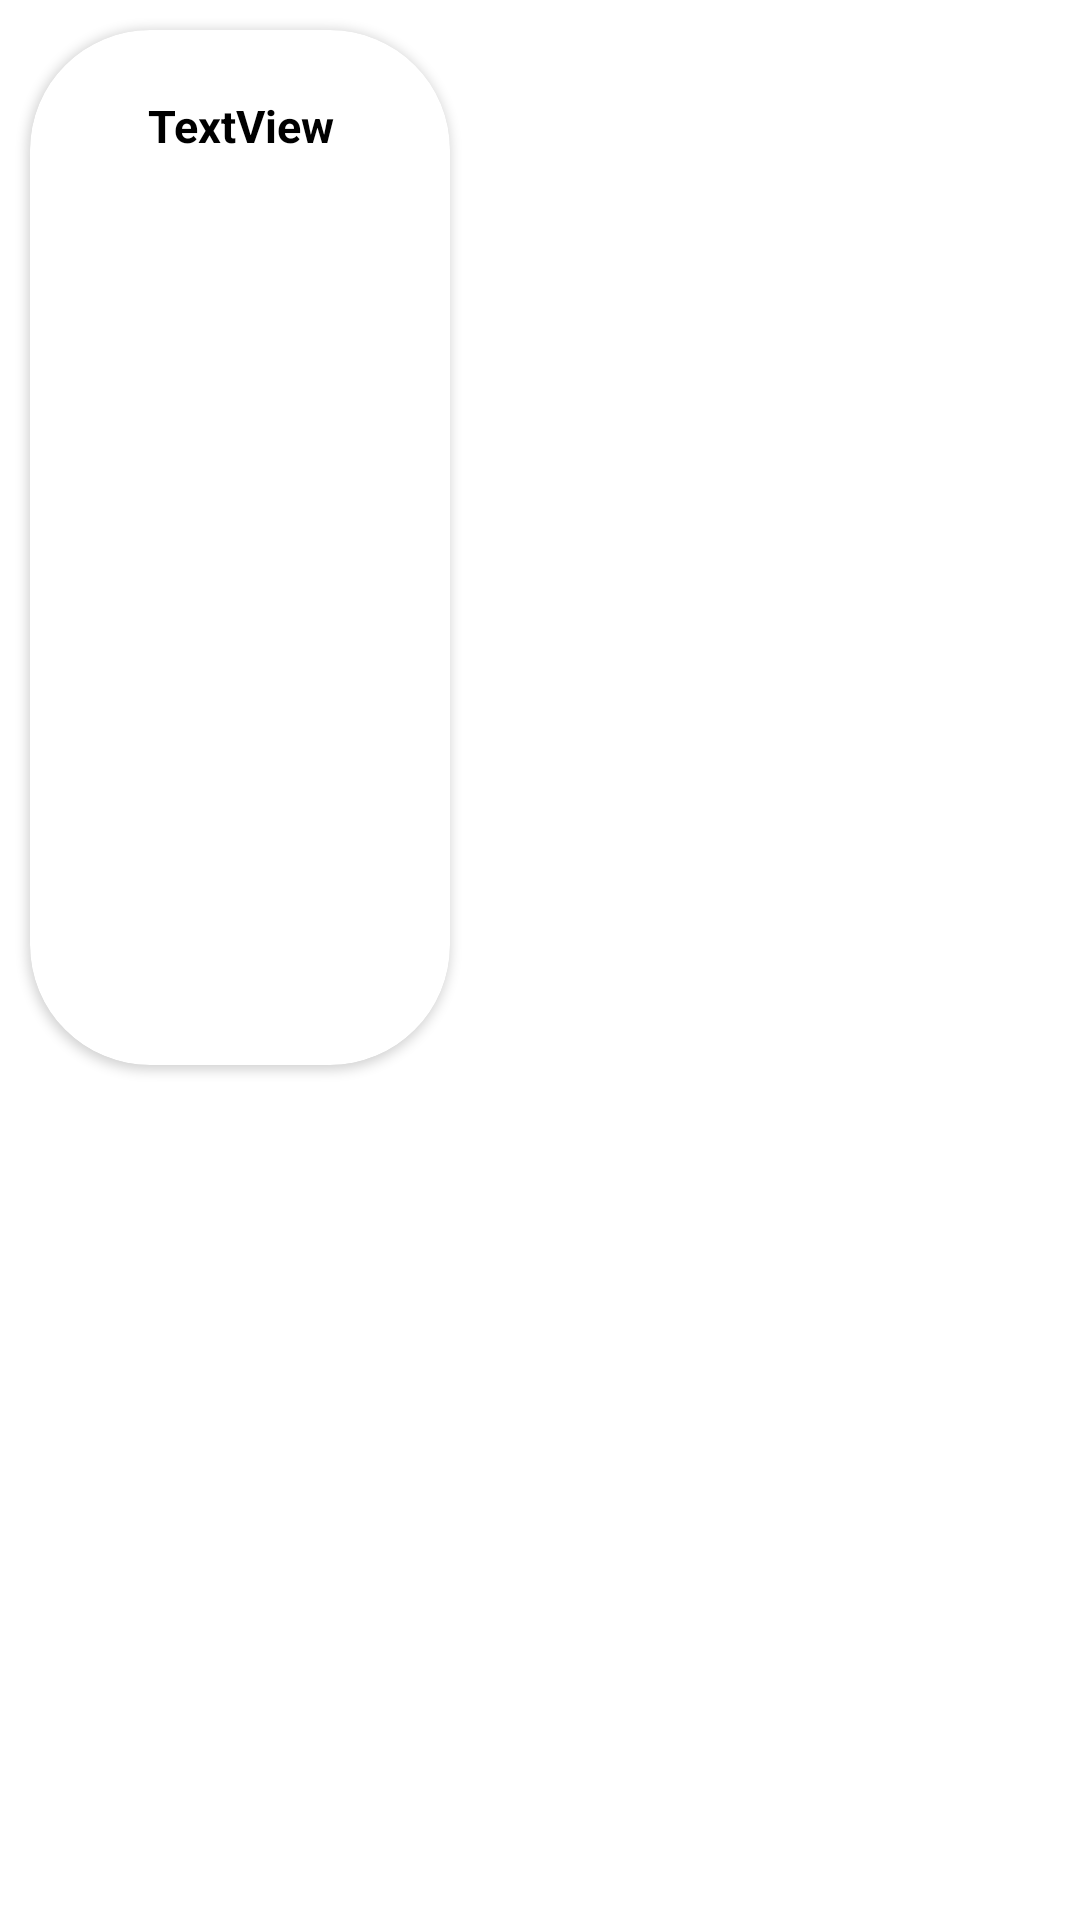

Android layout source for this screen:
<!-- AndroidManifest.xml: application theme Theme.RecyreSlider -->
<!-- res/layout/activity_rv.xml -->
<?xml version="1.0" encoding="utf-8"?>
<RelativeLayout xmlns:android="http://schemas.android.com/apk/res/android"
    xmlns:app="http://schemas.android.com/apk/res-auto"
    xmlns:tools="http://schemas.android.com/tools"
    android:layout_width="match_parent"
    android:layout_height="match_parent"
    tools:context=".Rv_Activity">

    <androidx.cardview.widget.CardView
        android:layout_width="wrap_content"
        android:layout_height="345dp"
        android:layout_marginStart="10sp"
        android:layout_marginTop="10sp"
        android:layout_marginEnd="10sp"
        android:layout_marginBottom="10sp"
        android:background="@color/white"
        app:cardCornerRadius="40dp">

        <ImageView
            android:id="@+id/imageView"
            android:layout_width="match_parent"
            android:layout_height="match_parent"
            android:scaleType="centerInside"
            android:src="@drawable/a" />

        <TextView
            android:id="@+id/textView"
            android:layout_width="140dp"
            android:layout_height="64dp"
            android:gravity="center"
            android:text="TextView"
            android:textColor="@color/black"
            android:textSize="15sp"
            android:textStyle="bold" />
    </androidx.cardview.widget.CardView>
</RelativeLayout>
<!-- resources referenced by this layout -->
<resources>
  <style name="Theme.RecyreSlider" parent="Theme.MaterialComponents.DayNight.DarkActionBar">
          
          <item name="colorPrimary">@color/purple_500</item>
          <item name="colorPrimaryVariant">@color/purple_700</item>
          <item name="colorOnPrimary">@color/white</item>
          
          <item name="colorSecondary">@color/teal_200</item>
          <item name="colorSecondaryVariant">@color/teal_700</item>
          <item name="colorOnSecondary">@color/black</item>
          
          <item name="android:statusBarColor">?attr/colorPrimaryVariant</item>
          
      </style>
  <!-- not gathered from this repository: default colours our renderer supplied (Android Studio template values) -->
  <color name="purple_500">#FF6200EE</color>
  <color name="purple_700">#FF3700B3</color>
  <color name="teal_200">#FF03DAC5</color>
  <color name="teal_700">#FF018786</color>
  <color name="black">#FF000000</color>
  <color name="white">#FFFFFFFF</color>
</resources>
